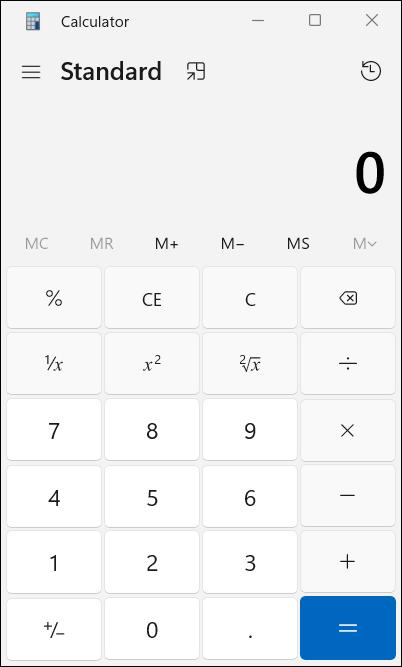
Workflow: ~Main

Step 1: Calculator in window 'Calculator' (applicationframehost.exe)
